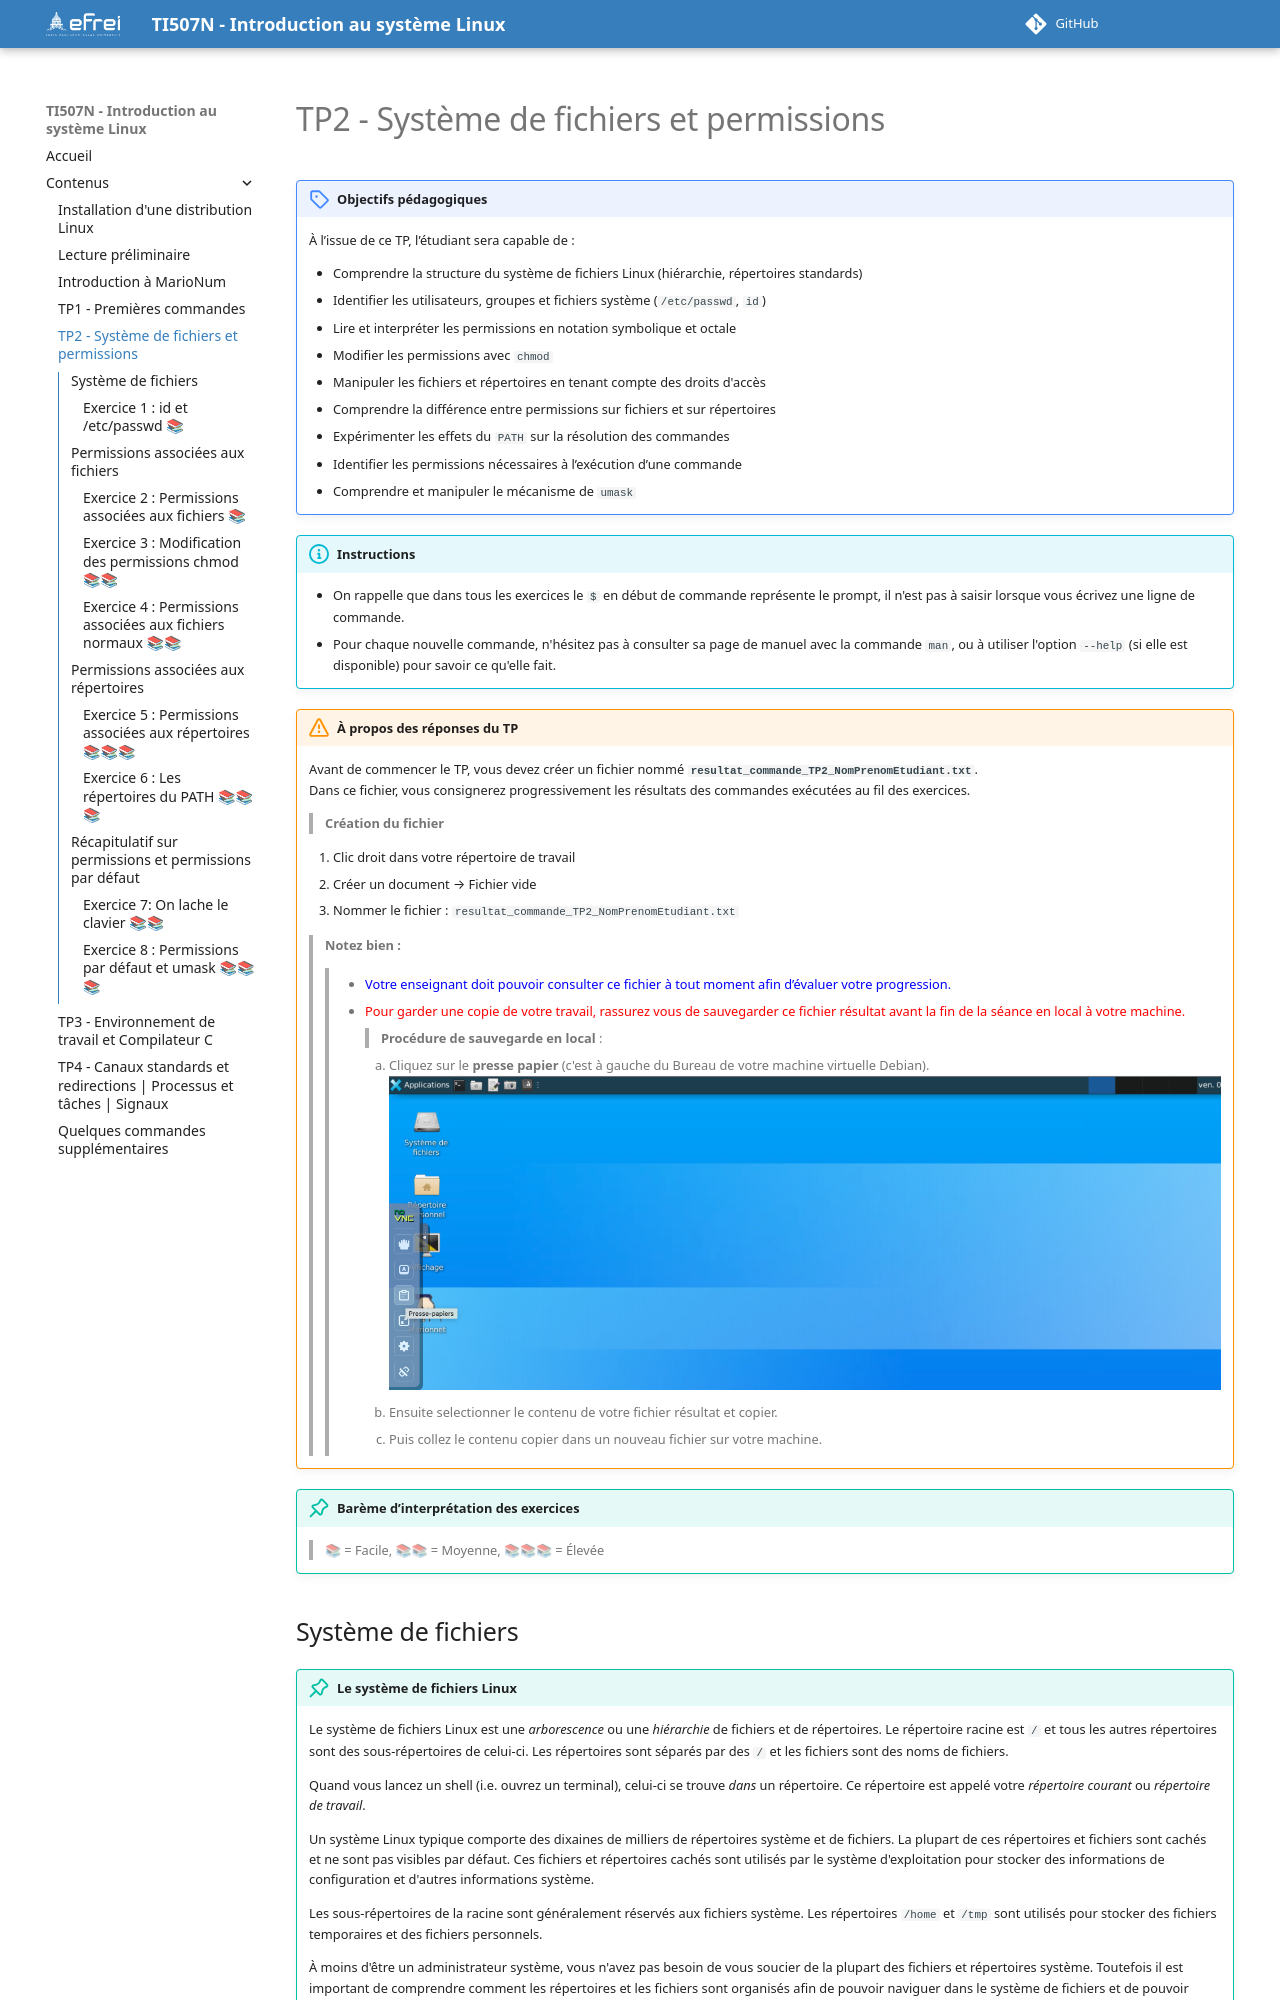

repository: YvanGuifo/introduction-linux-fr-I1TI507N · page: contenus/tp2/index.html · generator: mkdocs

---
title: TP2 - Système de fichiers et permissions
---

# TP2 - Système de fichiers et permissions

!!! objectifs "Objectifs pédagogiques"

    À l’issue de ce TP, l’étudiant sera capable de :
    
    - Comprendre la structure du système de fichiers Linux (hiérarchie, répertoires standards)
    - Identifier les utilisateurs, groupes et fichiers système (`/etc/passwd`, `id`)
    - Lire et interpréter les permissions en notation symbolique et octale
    - Modifier les permissions avec `chmod`
    - Manipuler les fichiers et répertoires en tenant compte des droits d'accès
    - Comprendre la différence entre permissions sur    fichiers et sur répertoires
    - Expérimenter les effets du `PATH` sur la résolution des commandes
    - Identifier les permissions nécessaires à l’exécution d’une commande
    - Comprendre et manipuler le mécanisme de `umask`




!!! info "Instructions"
    - On rappelle que dans tous les exercices le `$` en début de commande représente le prompt, il n'est pas à saisir lorsque vous écrivez une ligne de commande.
    - Pour chaque nouvelle commande, n'hésitez pas à consulter sa page de manuel avec la commande `man`, ou à utiliser l'option `--help` (si elle est disponible) pour savoir ce qu'elle fait.


!!! tip "Barème d’interprétation des exercices"

    > 📚 = Facile, 📚📚 = Moyenne, 📚📚📚 = Élevée
